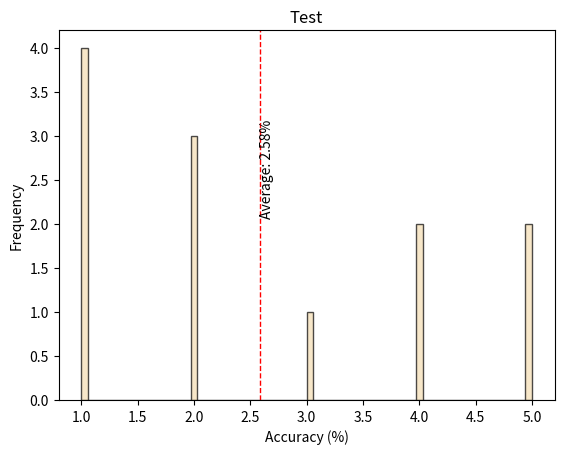

Generate this figure with matplotlib: (Note: this script raises an exception after producing the figure.)
import os

import numpy as np
from matplotlib import pyplot as plt


class PlotGenerator:
    def __init__(self, storage_path:str):
        self.storage_path = storage_path

    def generate_plot(self, accuracies: list, title:str, plot_name: str):
        plt.clf()  # Clear the previous figure
        average_accuracy = np.mean(accuracies)
        plt.title(title)
        plt.hist(accuracies, bins=66, color='wheat',  edgecolor='black', alpha=0.7)
        plt.axvline(average_accuracy, color='red', linestyle='dashed', linewidth=1)
        plt.text(average_accuracy, plt.ylim()[1]/2, f'Average: {average_accuracy:.2f}%', rotation=90)

        plt.xlabel("Accuracy (%)")
        plt.ylabel("Frequency")
        plt.savefig(self.storage_path + "/" + plot_name)

    def plot_box_whisker_lugs(self, data: list[list], file_name: str):
        # Create boxplot
        plt.figure(figsize=(10, 6))  # Set the figure size
        boxplot = plt.boxplot(data, patch_artist=True)

        # Set x-axis labels
        #plt.xticks([1, 2, 3, 4, 5, 6, 7], ["No Wheel", "Wheel1", "Wheel2", "Wheel3", "Wheel4", "Wheel5", "Wheel6"])

        # Add labels and title
        plt.ylabel("Absolute Difference")
        plt.title("Prediction of Lug Distribution")

        # Calculate medians and annotate them on the plot
        medians = [item.get_ydata()[0] for item in boxplot['medians']]
        for i, median in enumerate(medians, start=1):
            plt.text(i, median, f'{median:.2f}', ha='center', va='bottom', fontsize=10, color='black')

        # Save the plot as an image file (PNG format)
        plt.savefig(self.storage_path + "/" + file_name)

        # Close the plot to prevent it from being displayed
        plt.close()

if __name__ == "__main__":
    test_path = os.path.join(os.getcwd(), "..")
    plotgenerator = PlotGenerator(test_path)
    test_list = [1,1,1,2,2,4,4,5,2,1,3,5]
    plotgenerator.generate_plot(test_list, "Test", "Testplot1")
    plotgenerator.generate_plot(test_list, "Test", "Testplot2")
